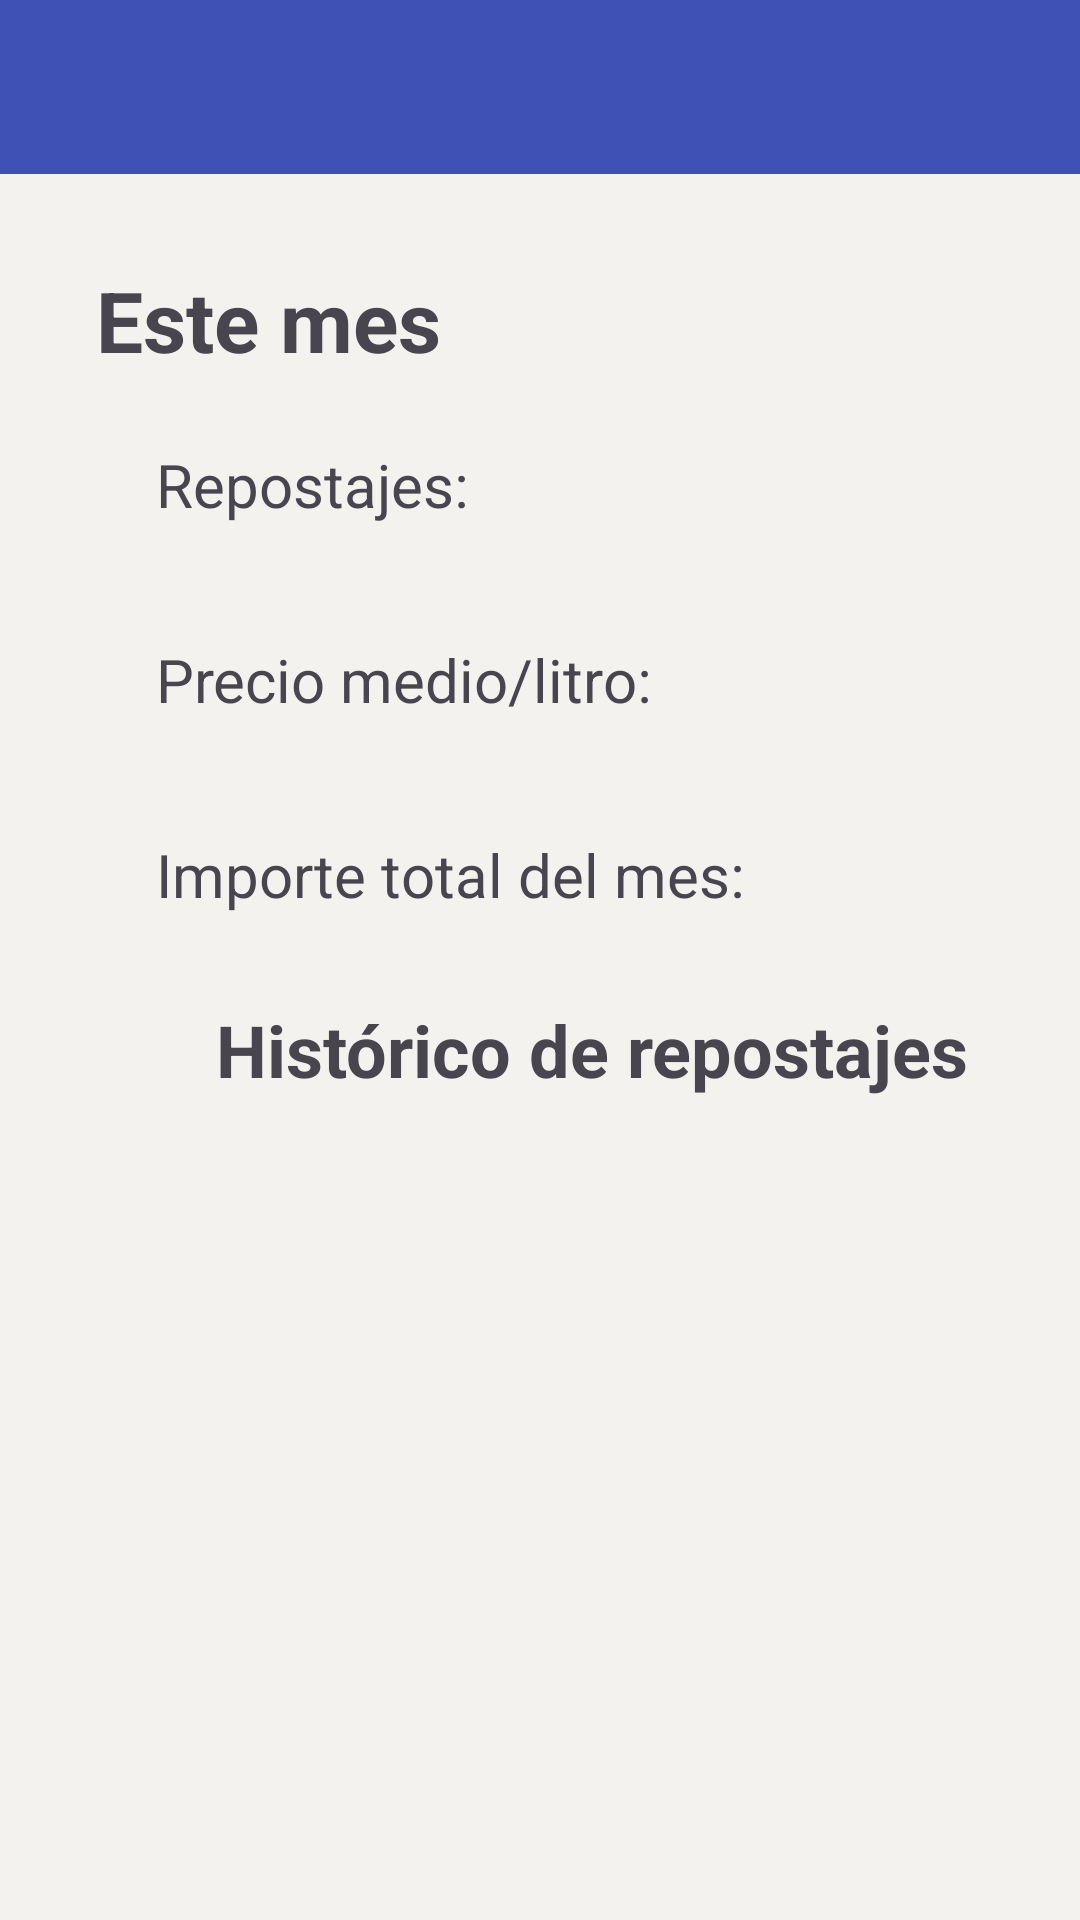

Reconstruct the res/layout file that produces this screen, plus the resources it refers to.
<!-- AndroidManifest.xml: application theme Theme.Gasolineras -->
<!-- res/layout/activity_consulta_repostaje_view.xml -->
<?xml version="1.0" encoding="utf-8"?>
<androidx.constraintlayout.widget.ConstraintLayout xmlns:android="http://schemas.android.com/apk/res/android"
    xmlns:app="http://schemas.android.com/apk/res-auto"
    xmlns:tools="http://schemas.android.com/tools"
    android:layout_width="match_parent"
    android:layout_height="match_parent"
    android:background="#F4F2EE">

    <TextView
        android:id="@+id/tvHistoricoRepostajes"
        android:layout_width="331dp"
        android:layout_height="34dp"
        android:layout_marginStart="32dp"
        android:layout_marginTop="20dp"
        android:gravity="center"
        android:text="Histórico de repostajes"
        android:textSize="24sp"
        android:textStyle="bold"
        app:layout_constraintStart_toStartOf="parent"
        app:layout_constraintTop_toBottomOf="@+id/importeMes" />

    <TextView
        android:id="@+id/tvAcumuladoMes"
        android:layout_width="99dp"
        android:layout_height="35dp"
        android:layout_marginTop="32dp"
        android:textSize="24sp"
        app:layout_constraintStart_toStartOf="@+id/tvPrecioMedioLitro"
        app:layout_constraintTop_toBottomOf="@+id/tvPrecioMedioLitro"
        tools:text="242" />

    <TextView
        android:id="@+id/importeMes"
        android:layout_width="200dp"
        android:layout_height="35dp"
        android:layout_marginStart="52dp"
        android:layout_marginTop="30dp"
        android:text="Importe total del mes:"
        android:textSize="20sp"
        app:layout_constraintStart_toStartOf="parent"
        app:layout_constraintTop_toBottomOf="@+id/precioMedio" />

    <TextView
        android:id="@+id/repostajes"
        android:layout_width="152dp"
        android:layout_height="35dp"
        android:layout_marginStart="52dp"
        android:layout_marginTop="30dp"
        android:text="Repostajes:"
        android:textSize="20sp"
        app:layout_constraintStart_toStartOf="parent"
        app:layout_constraintTop_toBottomOf="@+id/resumenMes" />

    <TextView
        android:id="@+id/tvPrecioMedioLitro"
        android:layout_width="99dp"
        android:layout_height="35dp"
        android:layout_marginTop="28dp"
        android:textSize="24sp"
        app:layout_constraintStart_toStartOf="@+id/tvRepostajesMes"
        app:layout_constraintTop_toBottomOf="@+id/tvRepostajesMes"
        tools:text="1.534" />

    <TextView
        android:id="@+id/resumenMes"
        android:layout_width="320dp"
        android:layout_height="30dp"
        android:layout_marginStart="32dp"
        android:layout_marginTop="88dp"
        android:gravity="start"
        android:text="Este mes "
        android:textSize="28sp"
        android:textStyle="bold"
        app:layout_constraintStart_toStartOf="parent"
        app:layout_constraintTop_toTopOf="parent" />

    <TextView
        android:id="@+id/tvRepostajesMes"
        android:layout_width="99dp"
        android:layout_height="35dp"
        android:layout_marginStart="72dp"
        android:layout_marginTop="28dp"
        android:textSize="24sp"
        app:layout_constraintStart_toEndOf="@+id/repostajes"
        app:layout_constraintTop_toBottomOf="@+id/resumenMes"
        tools:text="7" />

    <TextView
        android:id="@+id/precioMedio"
        android:layout_width="204dp"
        android:layout_height="35dp"
        android:layout_marginStart="52dp"
        android:layout_marginTop="30dp"
        android:text="Precio medio/litro:"
        android:textSize="20sp"
        app:layout_constraintStart_toStartOf="parent"
        app:layout_constraintTop_toBottomOf="@+id/repostajes" />

    <ListView
        android:id="@+id/lvRepostajes"
        android:layout_width="0dp"
        android:layout_height="0dp"
        app:layout_constraintTop_toBottomOf="@+id/tvHistoricoRepostajes"
        app:layout_constraintBottom_toBottomOf="parent"
        app:layout_constraintEnd_toEndOf="parent"
        app:layout_constraintStart_toStartOf="parent"
        android:layout_marginTop="16dp"
        android:layout_marginBottom="16dp"/>


    <androidx.appcompat.widget.Toolbar
        android:id="@+id/toolbar2"
        android:layout_width="431dp"
        android:layout_height="58dp"
        android:background="?attr/colorPrimary"
        android:minHeight="?attr/actionBarSize"
        android:theme="?attr/actionBarTheme"
        app:layout_constraintEnd_toEndOf="parent"
        app:layout_constraintStart_toStartOf="parent"
        app:layout_constraintTop_toTopOf="parent" />

</androidx.constraintlayout.widget.ConstraintLayout>
<!-- resources referenced by this layout -->
<resources>
  <style name="Theme.Gasolineras" parent="Base.Theme.Gasolineras" />
  <style name="Base.Theme.Gasolineras" parent="Theme.Material3.DayNight.NoActionBar">
          
          <item name="colorPrimary">@color/colorPrimary</item>
          <item name="colorPrimaryDark">@color/colorPrimaryDark</item>
  
  </style>
  <color name="colorPrimary">#3F51B5</color>
  <color name="colorPrimaryDark">#303F9F</color>
</resources>
